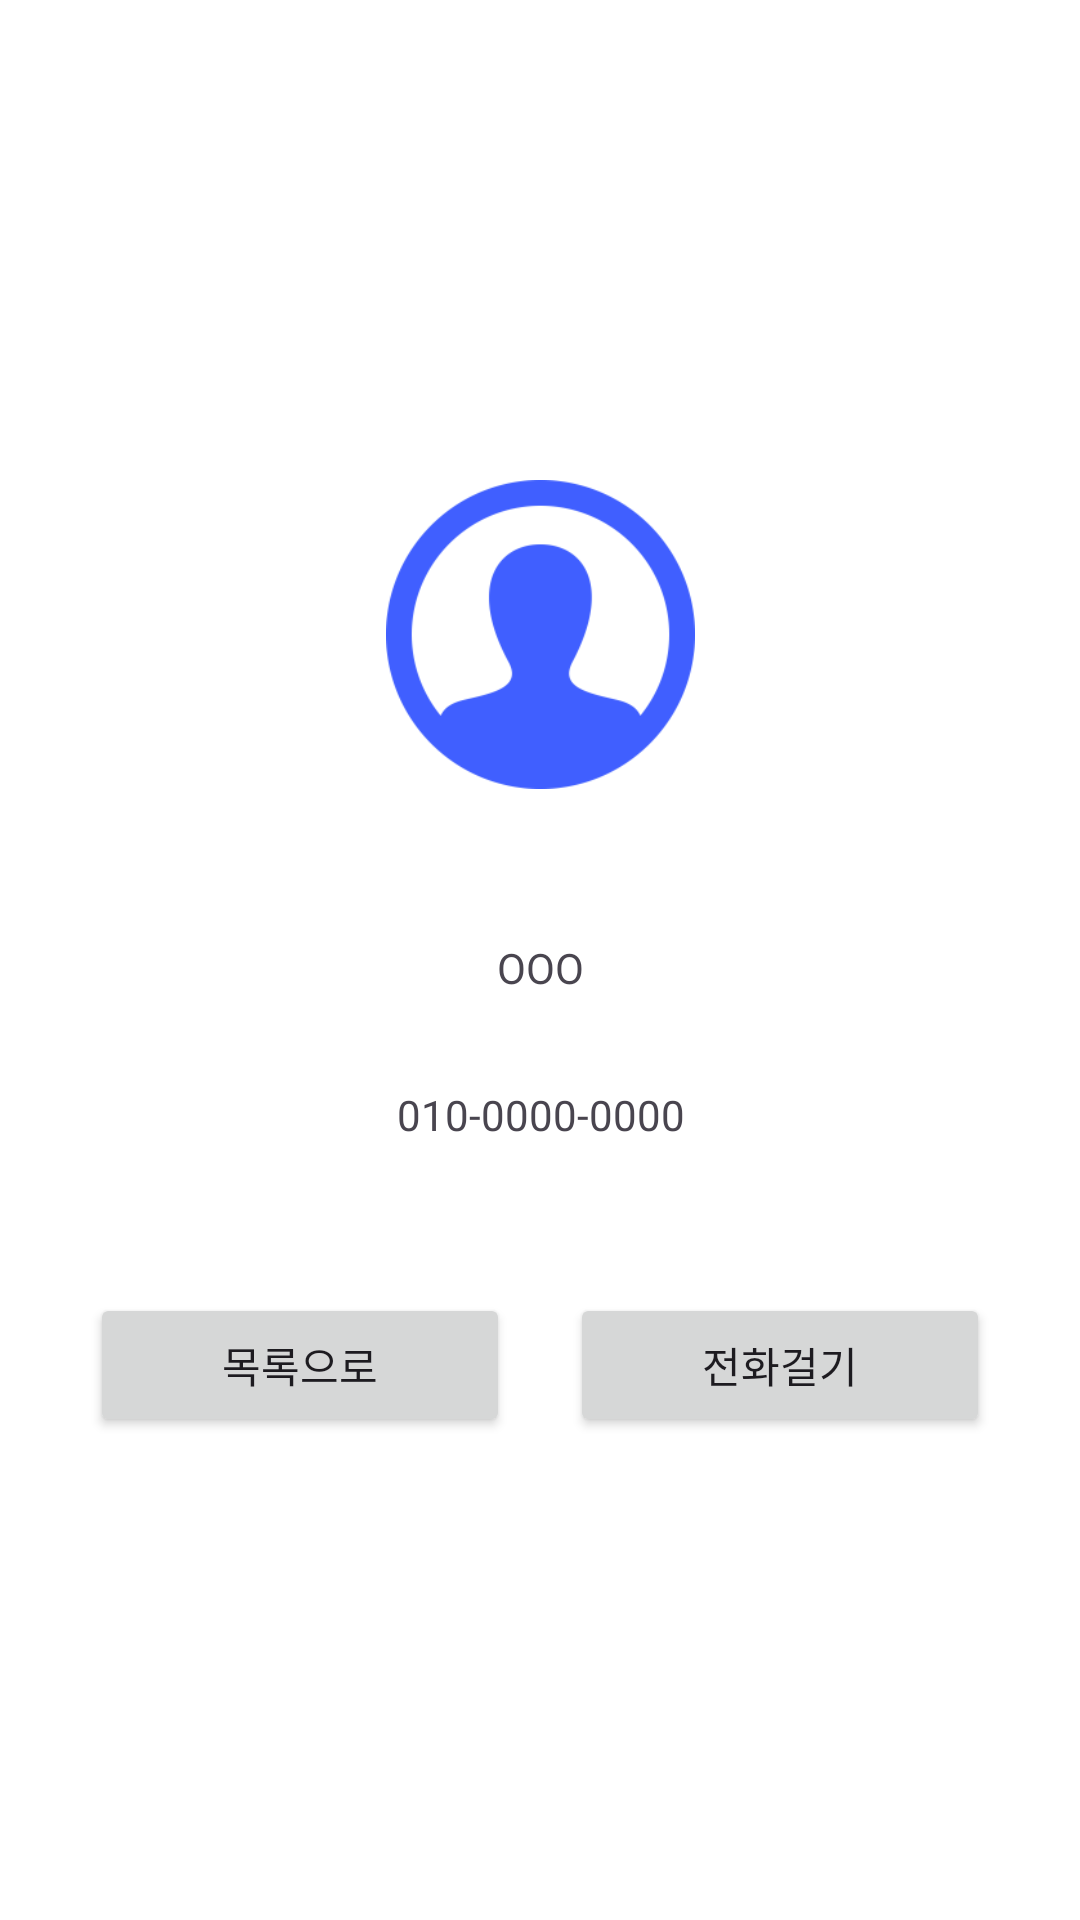

Layout XML and referenced resources for this Android screen:
<!-- AndroidManifest.xml: application theme Theme.Madweek1 -->
<!-- res/layout/profile.xml -->
<?xml version="1.0" encoding="utf-8"?>
<androidx.constraintlayout.widget.ConstraintLayout
    xmlns:android="http://schemas.android.com/apk/res/android"
    xmlns:app="http://schemas.android.com/apk/res-auto"
    xmlns:tools="http://schemas.android.com/tools"
    android:id="@+id/popup"
    android:layout_width="match_parent"
    android:layout_height="match_parent"
    android:focusable="true"
    android:focusableInTouchMode="true"
    android:clickable="true"
    android:background="#FFFFFF">

    <ImageView
        android:id="@+id/profileImage"
        android:layout_width="103dp"
        android:layout_height="103dp"
        android:src="@drawable/profile"
        app:layout_constraintTop_toTopOf="parent"
        app:layout_constraintStart_toStartOf="parent"
        app:layout_constraintEnd_toEndOf="parent"
        android:layout_marginTop="160dp"/>

    <TextView
        android:id="@+id/profileName"
        android:layout_width="wrap_content"
        android:layout_height="wrap_content"
        android:text="OOO"
        app:layout_constraintTop_toBottomOf="@+id/profileImage"
        app:layout_constraintStart_toStartOf="@+id/profileImage"
        app:layout_constraintEnd_toEndOf="@+id/profileImage"
        android:layout_marginTop="50dp"/>

    <TextView
        android:id="@+id/profileNumber"
        android:layout_width="wrap_content"
        android:layout_height="wrap_content"
        android:text="010-0000-0000"
        app:layout_constraintTop_toBottomOf="@+id/profileName"
        app:layout_constraintStart_toStartOf="@+id/profileName"
        app:layout_constraintEnd_toEndOf="@+id/profileName"
        android:layout_marginTop="30dp"/>

    <Button
        android:id="@+id/listbutton"
        android:layout_width="0dp"
        android:layout_height="wrap_content"
        android:text="목록으로"
        app:layout_constraintStart_toStartOf="parent"
        app:layout_constraintEnd_toStartOf="@+id/callbutton"
        app:layout_constraintTop_toBottomOf="@+id/profileNumber"
        android:layout_marginTop="50dp"
        android:layout_marginStart="30dp"
        android:layout_marginEnd="10dp"
        android:layout_marginBottom="16dp"/>

    <Button
        android:id="@+id/callbutton"
        android:layout_width="0dp"
        android:layout_height="wrap_content"
        android:text="전화걸기"
        app:layout_constraintStart_toEndOf="@+id/listbutton"
        app:layout_constraintEnd_toEndOf="parent"
        app:layout_constraintTop_toBottomOf="@+id/profileNumber"
        android:layout_marginStart="10dp"
        android:layout_marginEnd="30dp"
        android:layout_marginTop="50dp"
        android:layout_marginBottom="16dp"/>
</androidx.constraintlayout.widget.ConstraintLayout>
<!-- resources referenced by this layout -->
<resources>
  <!-- drawable profile: png bitmap (drawable, 12530 bytes) -->
  <style name="Theme.Madweek1" parent="Base.Theme.Madweek1" />
  <style name="Base.Theme.Madweek1" parent="Theme.Material3.DayNight.NoActionBar">
          
          
      </style>
</resources>
